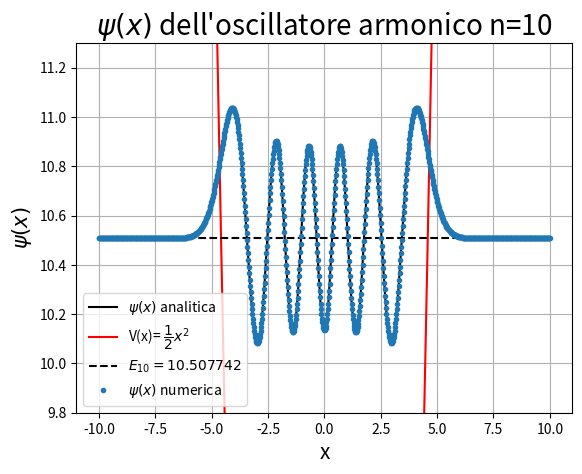
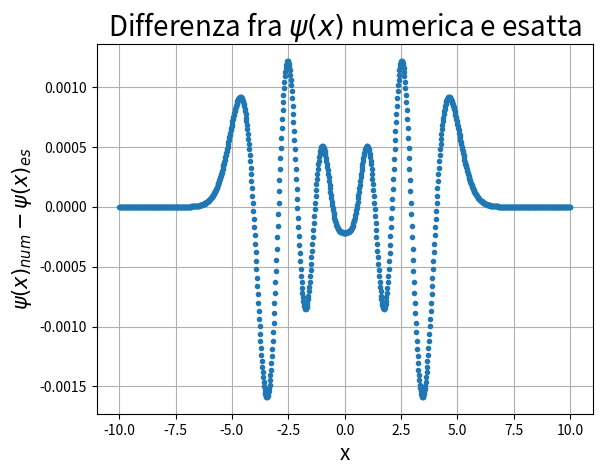

Python code for these plots, in order:
import time
import numpy as np
import scipy.special as ssp
from scipy.sparse import diags
import  matplotlib.pyplot  as  plt

start_time=time.time()
def G(x, m):
    return (1/(np.pi)**(1/4))*(1/np.sqrt((2**m)*ssp.gamma(m+1)))*ssp.eval_hermite(m, x)*np.exp(-(x**2)/2)

n=1000
xr=10
xl=-10
L=xr-xl
h=(xr-xl)/(n)
tt=np.linspace(0, n, n)
xp=xl+h*tt

def U(x):
    return 1/2 * x**2
P=diags([1, -2, 1], [-1, 0, 1], shape=(n, n)).toarray()
V=diags(U(xp), 0, shape=(n, n)).toarray()
H=-(1/(2*h**2))*P+V

a=(time.time() - start_time)
print("--- %s seconds ---" %a)

aval, avec=np.linalg.eig(H)

b=(time.time() - start_time - a)
print("--- %s seconds ---" % b)

avals=np.sort(aval)
avecs=avec[:,aval.argsort()]
psi=avecs/np.sqrt(h)
##
m=10
plt.figure(1)
plt.title("$\psi(x)$ dell'oscillatore armonico n=%d" %m, fontsize=20)
plt.xlabel('x', fontsize=15)
plt.ylabel('$\psi(x)$', fontsize=15)
plt.grid()
plt.ylim(m-0.2,m+1.3)
x=np.linspace(xl, xr, n)

plt.errorbar(xp, psi[:,m]+avals[m], fmt='.', label='$\psi(x)$ numerica')
plt.plot(x,G(x, m)+avals[m], color='black', label='$\psi(x)$ analitica')
plt.plot(x,U(x), color='red', label='V(x)= $ \dfrac{1}{2} x^2 $')
plt.plot(x,np.ones(len(x))*avals[m], color='black', linestyle='--', label='$E_{%d}=%f$' %(m, avals[m]))
plt.legend(loc='best')

plt.figure(3)
plt.title("Differenza fra $\psi(x)$ numerica e esatta", fontsize=20)
plt.xlabel('x', fontsize=15)
plt.ylabel('$\psi(x)_{num}-\psi(x)_{es}$', fontsize=15)
plt.grid()

plt.errorbar(xp, psi[:,m]-G(x, m), fmt='.')

plt.show()
print("--- %s seconds ---" % (time.time() - start_time-b))
print(avals[0:m]-(1/2 + np.linspace(0, m-1, m)))
